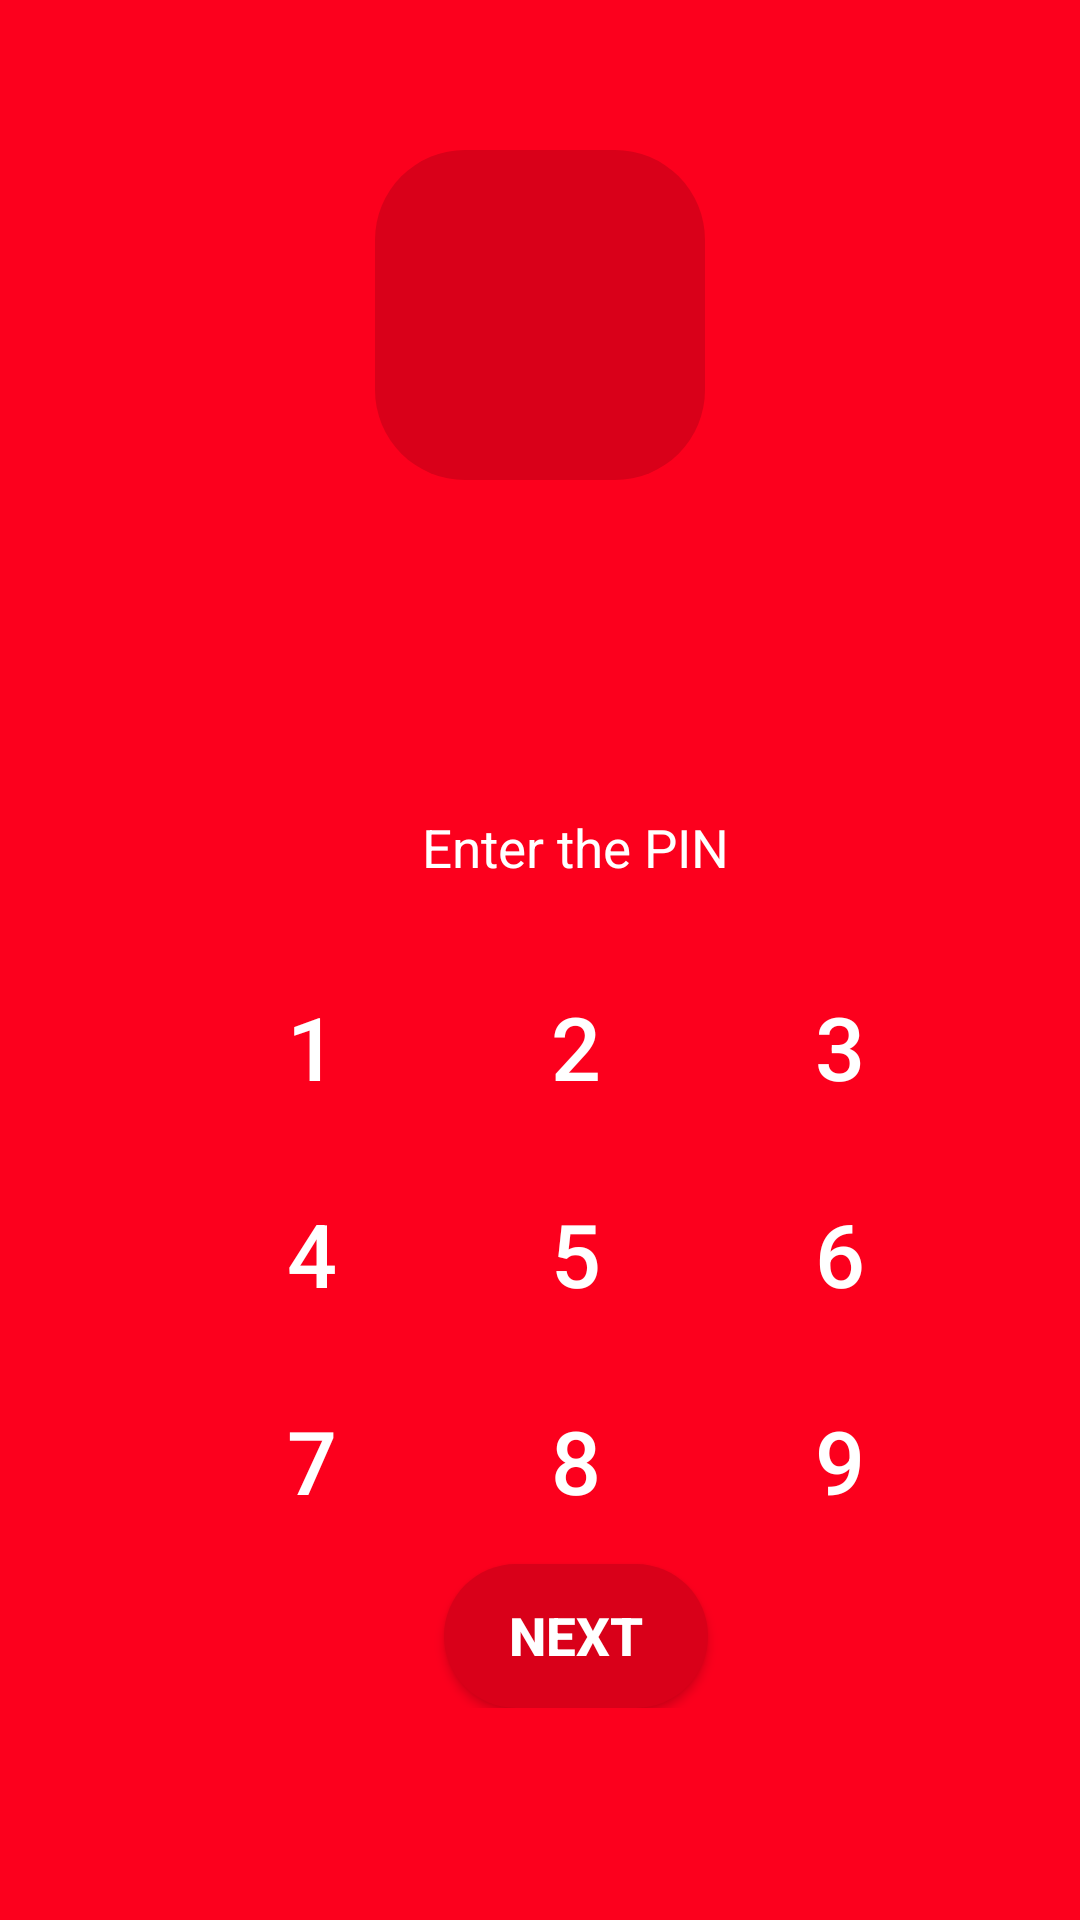

Reconstruct the res/layout file that produces this screen, plus the resources it refers to.
<!-- AndroidManifest.xml: activity theme noactionbar -->
<!-- res/layout/activity_lockscreen.xml -->
<FrameLayout xmlns:android="http://schemas.android.com/apk/res/android"
    xmlns:tools="http://schemas.android.com/tools"
    android:layout_width="match_parent"
    android:layout_height="match_parent"
    android:background="@color/colorPrimary"
    android:id="@+id/coordlay"
    android:layout_gravity="center"
    tools:context="com.example.naveen.remaindme.LockscreenActivity">
    <ImageView
        android:layout_width="110dp"
        android:layout_height="110dp"
        android:src="@drawable/alarm"
        android:background="@drawable/roundborder"
        android:layout_gravity="center_horizontal"
        android:layout_marginTop="50dp"/>

    <LinearLayout
        android:layout_marginLeft="60dp"
        android:id="@+id/err"
        android:layout_marginTop="100dp"
        android:layout_gravity="center_vertical"
        android:layout_width="wrap_content"
        android:orientation="vertical"
        android:layout_centerHorizontal="true"
        android:layout_centerVertical="true"
        android:layout_height="wrap_content">



        <TextView
            android:layout_width="wrap_content"
            android:layout_height="wrap_content"
            android:text="Enter the PIN"
            android:layout_gravity="center"
            android:textSize="3mm"
            android:textColor="@color/white"
           />

        <LinearLayout
            android:layout_width="wrap_content"
            android:orientation="horizontal"
            android:layout_marginTop="20dp"
            android:layout_height="wrap_content">
            <Button
                android:layout_width="wrap_content"
                android:text="1"
                android:id="@+id/b1"
                android:textSize="5mm"
                android:background="@drawable/changeolor"
                android:textColor="@color/white"
                android:paddingLeft="15dp"
                android:paddingRight="15dp"
                android:paddingTop="15dp"
                android:paddingBottom="15dp"
                android:layout_height="wrap_content" />
            <Button
                android:layout_width="wrap_content"
                android:text="2"
                android:textSize="5mm"
                android:id="@+id/b2"
                android:background="@drawable/changeolor"
                android:textColor="@color/white"
                android:paddingLeft="15dp"
                android:paddingRight="15dp"
                android:paddingTop="15dp"
                android:paddingBottom="15dp"
                android:layout_height="wrap_content" />
            <Button
                android:layout_width="wrap_content"
                android:text="3"
                android:textSize="5mm"
                android:id="@+id/b3"
                android:background="@drawable/changeolor"
                android:textColor="@color/white"
                android:paddingLeft="15dp"
                android:paddingRight="15dp"
                android:paddingTop="15dp"
                android:paddingBottom="15dp"
                android:layout_height="wrap_content" />
        </LinearLayout>
        <LinearLayout
            android:layout_width="wrap_content"
            android:orientation="horizontal"
            android:layout_height="wrap_content">
            <Button
                android:layout_width="wrap_content"
                android:text="4"
                android:id="@+id/b4"
                android:background="@drawable/changeolor"
                android:textColor="@color/white"
                android:textSize="5mm"
                android:paddingLeft="15dp"
                android:paddingRight="15dp"
                android:paddingTop="15dp"
                android:paddingBottom="15dp"
                android:layout_height="wrap_content" />
            <Button
                android:layout_width="wrap_content"
                android:text="5"
                android:background="@drawable/changeolor"
                android:textSize="5mm"
                android:id="@+id/b5"
                android:textColor="@color/white"
                android:paddingLeft="15dp"
                android:paddingRight="15dp"
                android:paddingTop="15dp"
                android:paddingBottom="15dp"
                android:layout_height="wrap_content" />
            <Button
                android:layout_width="wrap_content"
                android:text="6"
                android:background="@drawable/changeolor"
                android:textSize="5mm"
                android:id="@+id/b6"
                android:textColor="@color/white"
                android:paddingLeft="15dp"
                android:paddingRight="15dp"
                android:paddingTop="15dp"
                android:paddingBottom="15dp"
                android:layout_height="wrap_content" />
        </LinearLayout>
        <LinearLayout
            android:layout_width="wrap_content"
            android:orientation="horizontal"
            android:layout_height="wrap_content">
            <Button
                android:layout_width="wrap_content"
                android:text="7"
                android:background="@drawable/changeolor"
                android:textSize="5mm"
                android:textColor="@color/white"
                android:id="@+id/b7"
                android:paddingLeft="15dp"
                android:paddingRight="15dp"
                android:paddingTop="15dp"
                android:paddingBottom="15dp"
                android:layout_height="wrap_content" />
            <Button
                android:layout_width="wrap_content"
                android:text="8"
                android:background="@drawable/changeolor"
                android:textSize="5mm"
                android:id="@+id/b8"
                android:textColor="@color/white"
                android:paddingLeft="15dp"
                android:paddingRight="15dp"
                android:paddingTop="15dp"
                android:paddingBottom="15dp"
                android:layout_height="wrap_content" />
            <Button
                android:layout_width="wrap_content"
                android:text="9"
                android:background="@drawable/changeolor"
                android:textSize="5mm"
                android:id="@+id/b9"
                android:textColor="@color/white"
                android:paddingLeft="15dp"
                android:paddingRight="15dp"
                android:paddingTop="15dp"
                android:paddingBottom="15dp"
                android:layout_height="wrap_content" />
        </LinearLayout>
        <Button
            android:layout_width="wrap_content"
            android:layout_height="wrap_content"
            android:text="Next"
            android:textSize="3mm"
            android:id="@+id/submit"
            android:textStyle="bold"
            android:layout_gravity="center_horizontal"
            android:background="@drawable/roundborder"
            android:textColor="@color/white"/>
    </LinearLayout>

    <TextView
        android:id="@+id/content"
        android:layout_width="wrap_content"
        android:layout_height="wrap_content"
        android:layout_gravity="center_horizontal"
        android:layout_marginTop="180dp"

        android:text="Text Here to update"
        android:textColor="@color/white"
        android:textSize="3mm"
        android:textStyle="bold"
        android:visibility="invisible" />
    

</FrameLayout>
<!-- resources referenced by this layout -->
<resources>
  <color name="colorPrimary">#fc001d</color>
  <color name="white">#FFFF</color>
  <!-- drawable changeolor (drawable) -->
  <?xml version="1.0" encoding="utf-8"?>
  <selector xmlns:android="http://schemas.android.com/apk/res/android">
      <item android:drawable="@color/darkred"
          android:state_pressed="true" />
      <item android:drawable="@color/colorPrimary"
          android:state_focused="true" />
  </selector>
  <!-- drawable roundborder (drawable) -->
  <?xml version="1.0" encoding="UTF-8"?>
  <shape xmlns:android="http://schemas.android.com/apk/res/android" android:shape="rectangle">
      <corners android:radius="30dp"/>
      <padding android:left="10dp" android:right="10dp" android:top="10dp" android:bottom="10dp"/>
      <solid android:color="@color/darkred"/>
  </shape>
  <style name="noactionbar" parent="Theme.AppCompat.Light.NoActionBar">
          <item name="colorPrimaryDark">@color/colorPrimaryDark</item>
      </style>
  <color name="darkred">#d90019</color>
  <color name="colorPrimaryDark">#870334</color>
</resources>
